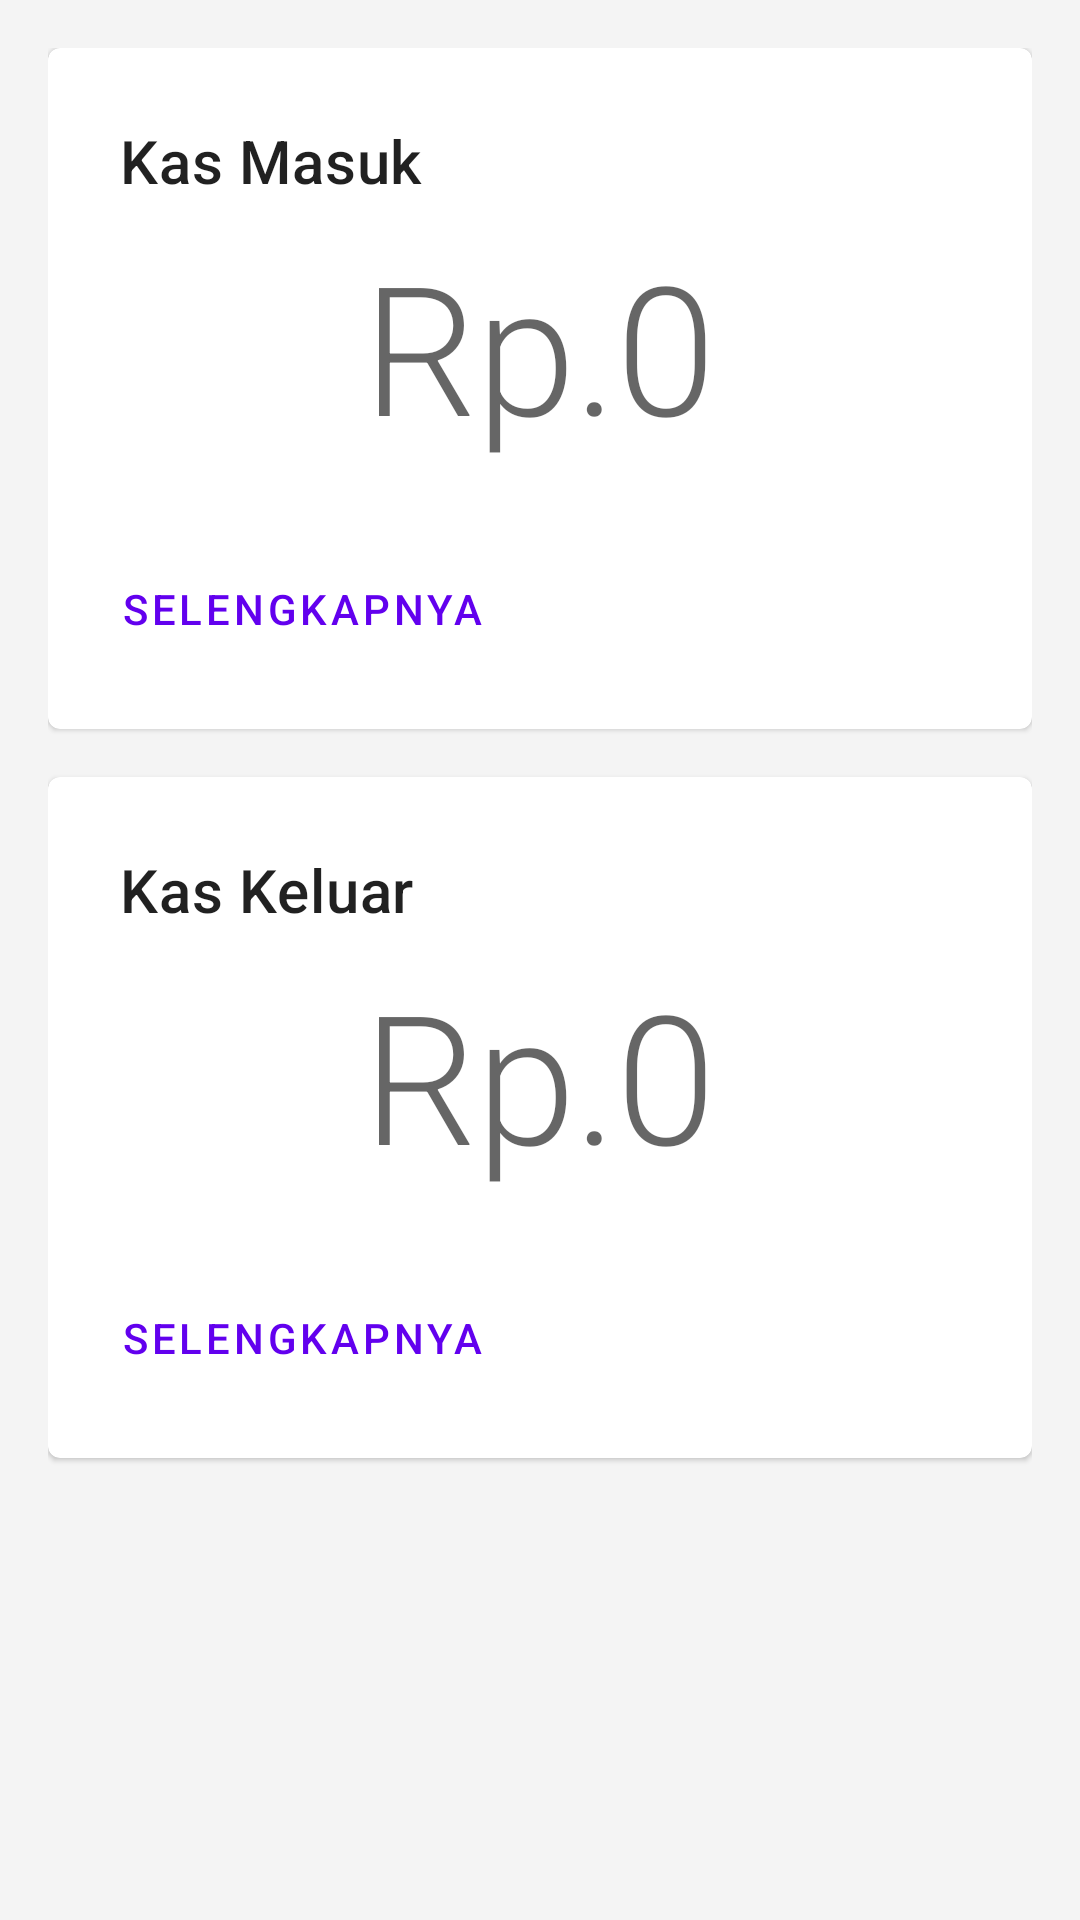

Reconstruct the res/layout file that produces this screen, plus the resources it refers to.
<!-- AndroidManifest.xml: application theme AppTheme -->
<!-- res/layout/content_main.xml -->
<?xml version="1.0" encoding="utf-8"?>
<androidx.constraintlayout.widget.ConstraintLayout xmlns:android="http://schemas.android.com/apk/res/android"
    xmlns:app="http://schemas.android.com/apk/res-auto"
    android:layout_width="match_parent"
    android:layout_height="match_parent"
    app:layout_behavior="@string/appbar_scrolling_view_behavior"
    android:padding="16dp">
    <com.google.android.material.card.MaterialCardView
        android:layout_width="match_parent"
        android:layout_height="wrap_content"
        android:id="@+id/mcvMainKasMasuk"
        app:layout_constraintStart_toStartOf="parent"
        app:layout_constraintEnd_toEndOf="parent"
        app:layout_constraintTop_toTopOf="parent">

        <LinearLayout
            android:layout_width="match_parent"
            android:layout_height="wrap_content"
            android:orientation="vertical"
            android:layout_margin="8dp">
            <LinearLayout
                android:layout_width="match_parent"
                android:layout_height="wrap_content"
                android:orientation="vertical"
                android:padding="16dp">

                
                <TextView
                    android:layout_width="wrap_content"
                    android:layout_height="wrap_content"
                    android:text="@string/title_kas_masuk"
                    android:textAppearance="?attr/textAppearanceHeadline6"
                    />
                <TextView
                    android:layout_width="wrap_content"
                    android:layout_height="wrap_content"
                    android:id="@+id/tvMainKasMasukValue"
                    android:layout_marginTop="8dp"
                    android:layout_gravity="center"
                    android:text="Rp.0"
                    android:textAppearance="?attr/textAppearanceHeadline2"/>

            </LinearLayout>

            
            <LinearLayout
                android:layout_width="wrap_content"
                android:layout_height="wrap_content"
                android:layout_margin="8dp"
                android:orientation="horizontal">
                <com.google.android.material.button.MaterialButton
                    android:layout_width="wrap_content"
                    android:layout_height="wrap_content"
                    android:id="@+id/btnMainKasMasuk"
                    android:layout_marginEnd="8dp"
                    android:text="@string/read_more"
                    style="?attr/borderlessButtonStyle"
                    />
            </LinearLayout>

        </LinearLayout>
    </com.google.android.material.card.MaterialCardView>

    <com.google.android.material.card.MaterialCardView
        android:layout_width="match_parent"
        android:layout_height="wrap_content"
        app:layout_constraintStart_toStartOf="parent"
        app:layout_constraintEnd_toEndOf="parent"
        android:layout_marginTop="16dp"
        app:layout_constraintTop_toBottomOf="@id/mcvMainKasMasuk">

        <LinearLayout
            android:layout_width="match_parent"
            android:layout_height="wrap_content"
            android:orientation="vertical"
            android:layout_margin="8dp">
            <LinearLayout
                android:layout_width="match_parent"
                android:layout_height="wrap_content"
                android:orientation="vertical"
                android:padding="16dp">

                
                <TextView
                    android:layout_width="wrap_content"
                    android:layout_height="wrap_content"
                    android:text="@string/title_kas_keluar"
                    android:textAppearance="?attr/textAppearanceHeadline6"
                    />
                <TextView
                    android:layout_width="wrap_content"
                    android:layout_height="wrap_content"
                    android:id="@+id/tvMainKasKeluarValue"
                    android:layout_marginTop="8dp"
                    android:layout_gravity="center"
                    android:text="Rp.0"
                    android:textAppearance="?attr/textAppearanceHeadline2"/>

            </LinearLayout>

            
            <LinearLayout
                android:layout_width="wrap_content"
                android:layout_height="wrap_content"
                android:layout_margin="8dp"
                android:orientation="horizontal">
                <com.google.android.material.button.MaterialButton
                    android:layout_width="wrap_content"
                    android:layout_height="wrap_content"
                    android:id="@+id/btnMainKasKeluar"
                    android:layout_marginEnd="8dp"
                    android:text="@string/read_more"
                    style="?attr/borderlessButtonStyle"
                    />
            </LinearLayout>

        </LinearLayout>
    </com.google.android.material.card.MaterialCardView>
</androidx.constraintlayout.widget.ConstraintLayout>
<!-- resources referenced by this layout -->
<resources>
  <string name="read_more">Selengkapnya</string>
  <string name="title_kas_keluar">Kas Keluar</string>
  <string name="title_kas_masuk">Kas Masuk</string>
  <style name="AppTheme" parent="Theme.MaterialComponents.Light">
          
          <item name="toolbarStyle">@style/CustomToolBarStyle</item>
          <item name="android:colorBackground">@color/colorBackground</item>
          <item name="colorPrimaryVariant">@color/colorPrimaryVariant</item>
          <item name="colorSecondaryVariant">@color/colorSecondaryVariant</item>
          <item name="colorSurface">@color/colorSurface</item>
          <item name="colorOnPrimary">@color/colorOnPrimary</item>
          <item name="colorOnSecondary">@color/colorOnSecondary</item>
          <item name="colorOnBackground">@color/colorOnBackground</item>
          <item name="colorOnError">@color/colorOnError</item>
          <item name="colorOnSurface">@color/colorOnSurface</item>
          <item name="scrimBackground">@color/mtrl_scrim_color</item>
          <item name="textAppearanceHeadline1">@style/TextAppearance.MaterialComponents.Headline1</item>
          <item name="textAppearanceHeadline2">@style/TextAppearance.MaterialComponents.Headline2</item>
          <item name="textAppearanceHeadline3">@style/TextAppearance.MaterialComponents.Headline3</item>
          <item name="textAppearanceHeadline4">@style/TextAppearance.MaterialComponents.Headline4</item>
          <item name="textAppearanceHeadline5">@style/TextAppearance.MaterialComponents.Headline5</item>
          <item name="textAppearanceHeadline6">@style/TextAppearance.MaterialComponents.Headline6</item>
          <item name="textAppearanceSubtitle1">@style/TextAppearance.MaterialComponents.Subtitle1</item>
          <item name="textAppearanceSubtitle2">@style/TextAppearance.MaterialComponents.Subtitle2</item>
          <item name="textAppearanceBody1">@style/TextAppearance.MaterialComponents.Body1</item>
          <item name="textAppearanceBody2">@style/TextAppearance.MaterialComponents.Body2</item>
          <item name="textAppearanceCaption">@style/TextAppearance.MaterialComponents.Caption</item>
          <item name="textAppearanceButton">@style/TextAppearance.MaterialComponents.Button</item>
          <item name="textAppearanceOverline">@style/TextAppearance.MaterialComponents.Overline</item>
      </style>
  <style name="CustomToolBarStyle" parent="Widget.MaterialComponents.Toolbar">
          <item name="titleTextColor">@android:color/white</item>
      </style>
  <color name="colorBackground">#F4F4F4</color>
  <color name="colorPrimaryVariant">#3700B3</color>
  <color name="colorSecondaryVariant">#018786</color>
  <color name="colorSurface">#FFFFFF</color>
  <color name="colorOnPrimary">#FFFFFF</color>
  <color name="colorOnSecondary">#000000</color>
  <color name="colorOnBackground">#000000</color>
  <color name="colorOnError">#FFFFFF</color>
  <color name="colorOnSurface">#000000</color>
</resources>
